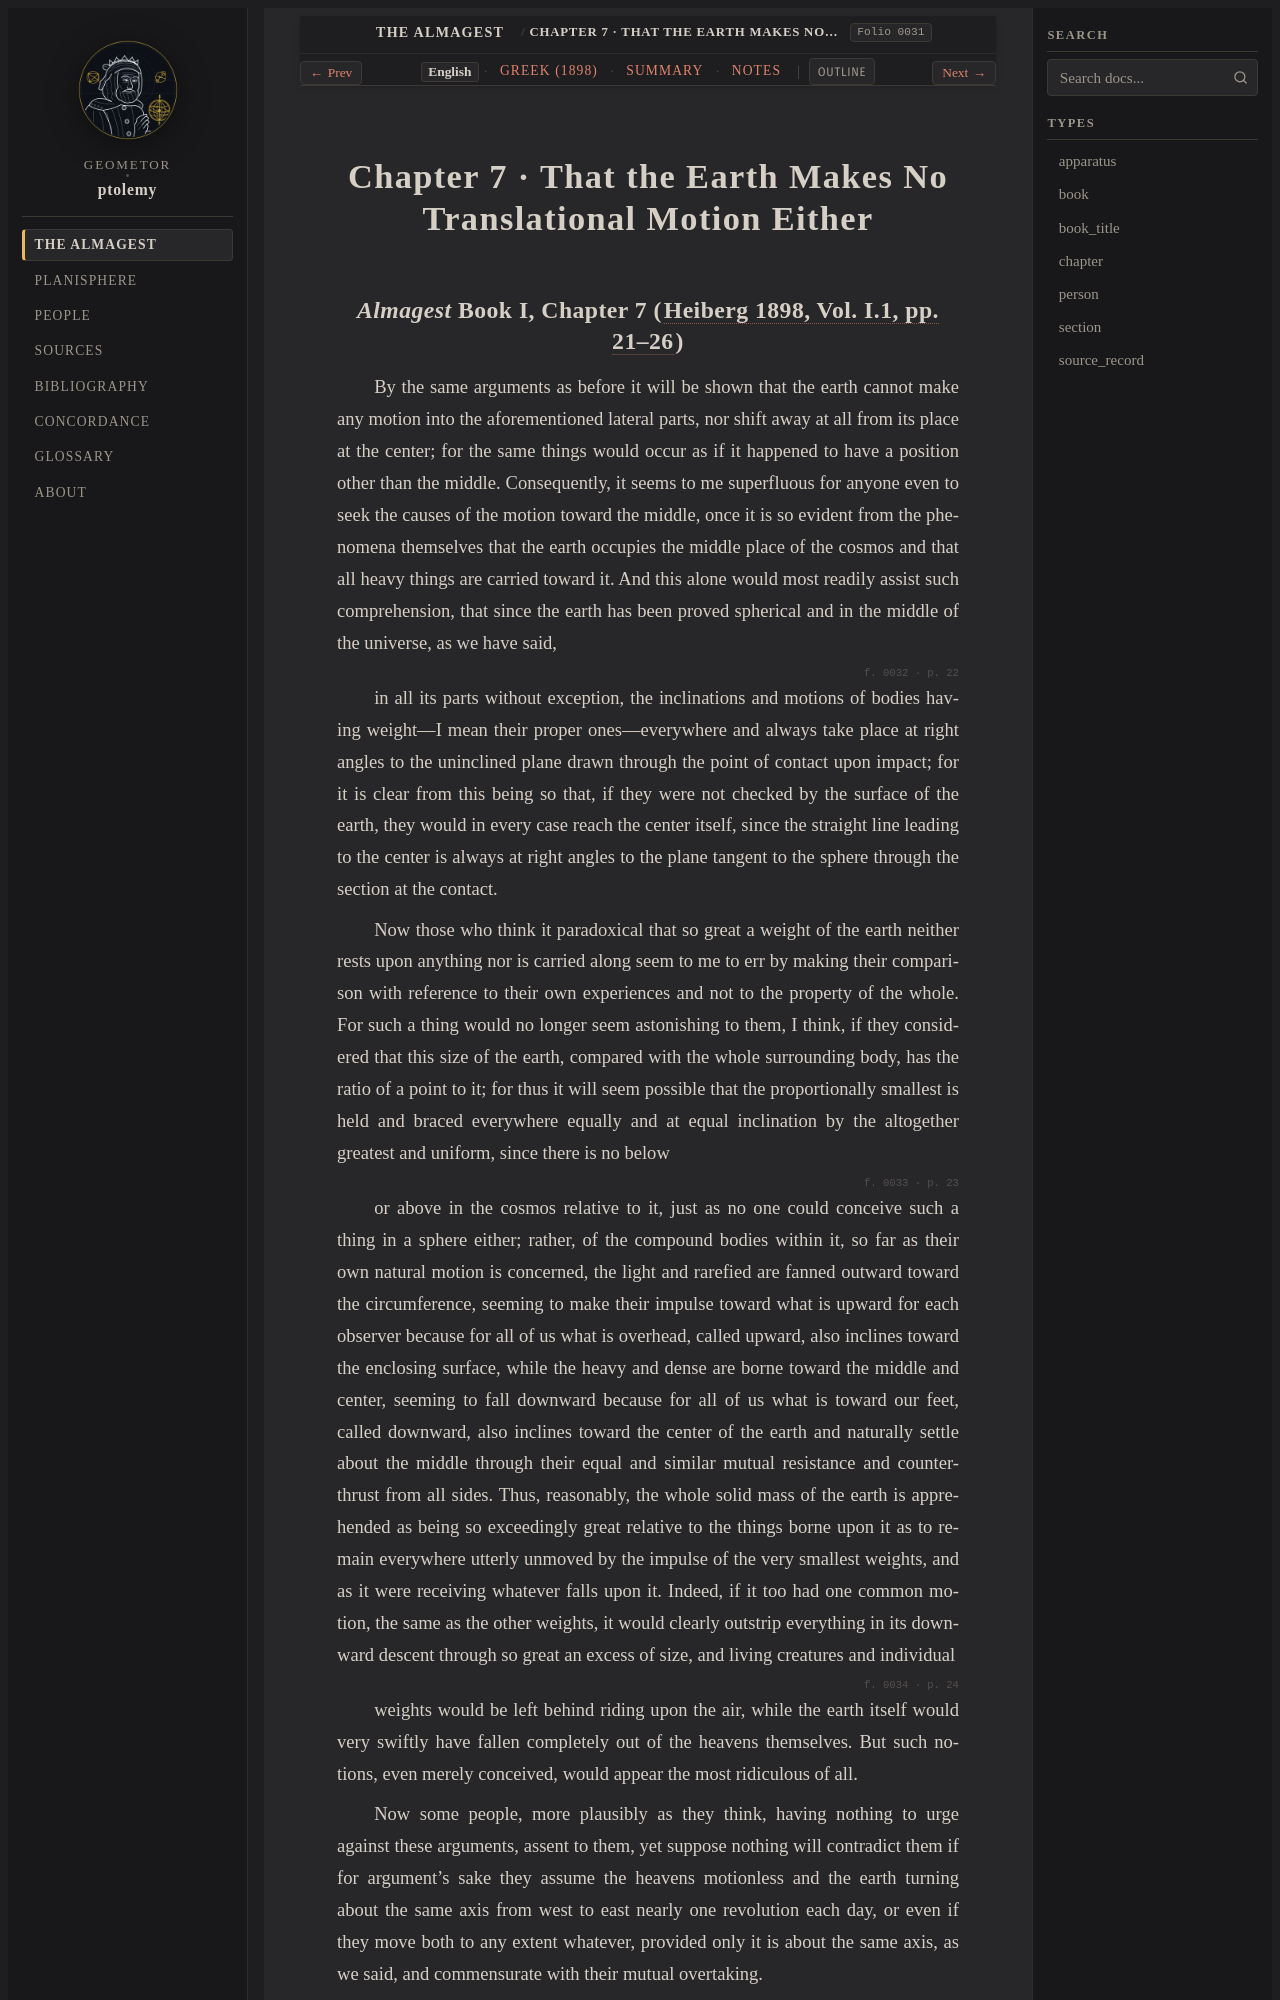

repository: geometor/ptolemy · page: almagest_geometry/ch_07/index.html · generator: sphinx

:order: 7
:type: chapter
:book: Almagest (Book I)
:title: Chapter 7 · That the Earth Makes No Translational Motion Either
:folio: heiberg_1898_syntaxis_vol1_pt1:0031

.. _almagest-ch-07-en:

Chapter 7 · That the Earth Makes No Translational Motion Either
===============================================================
